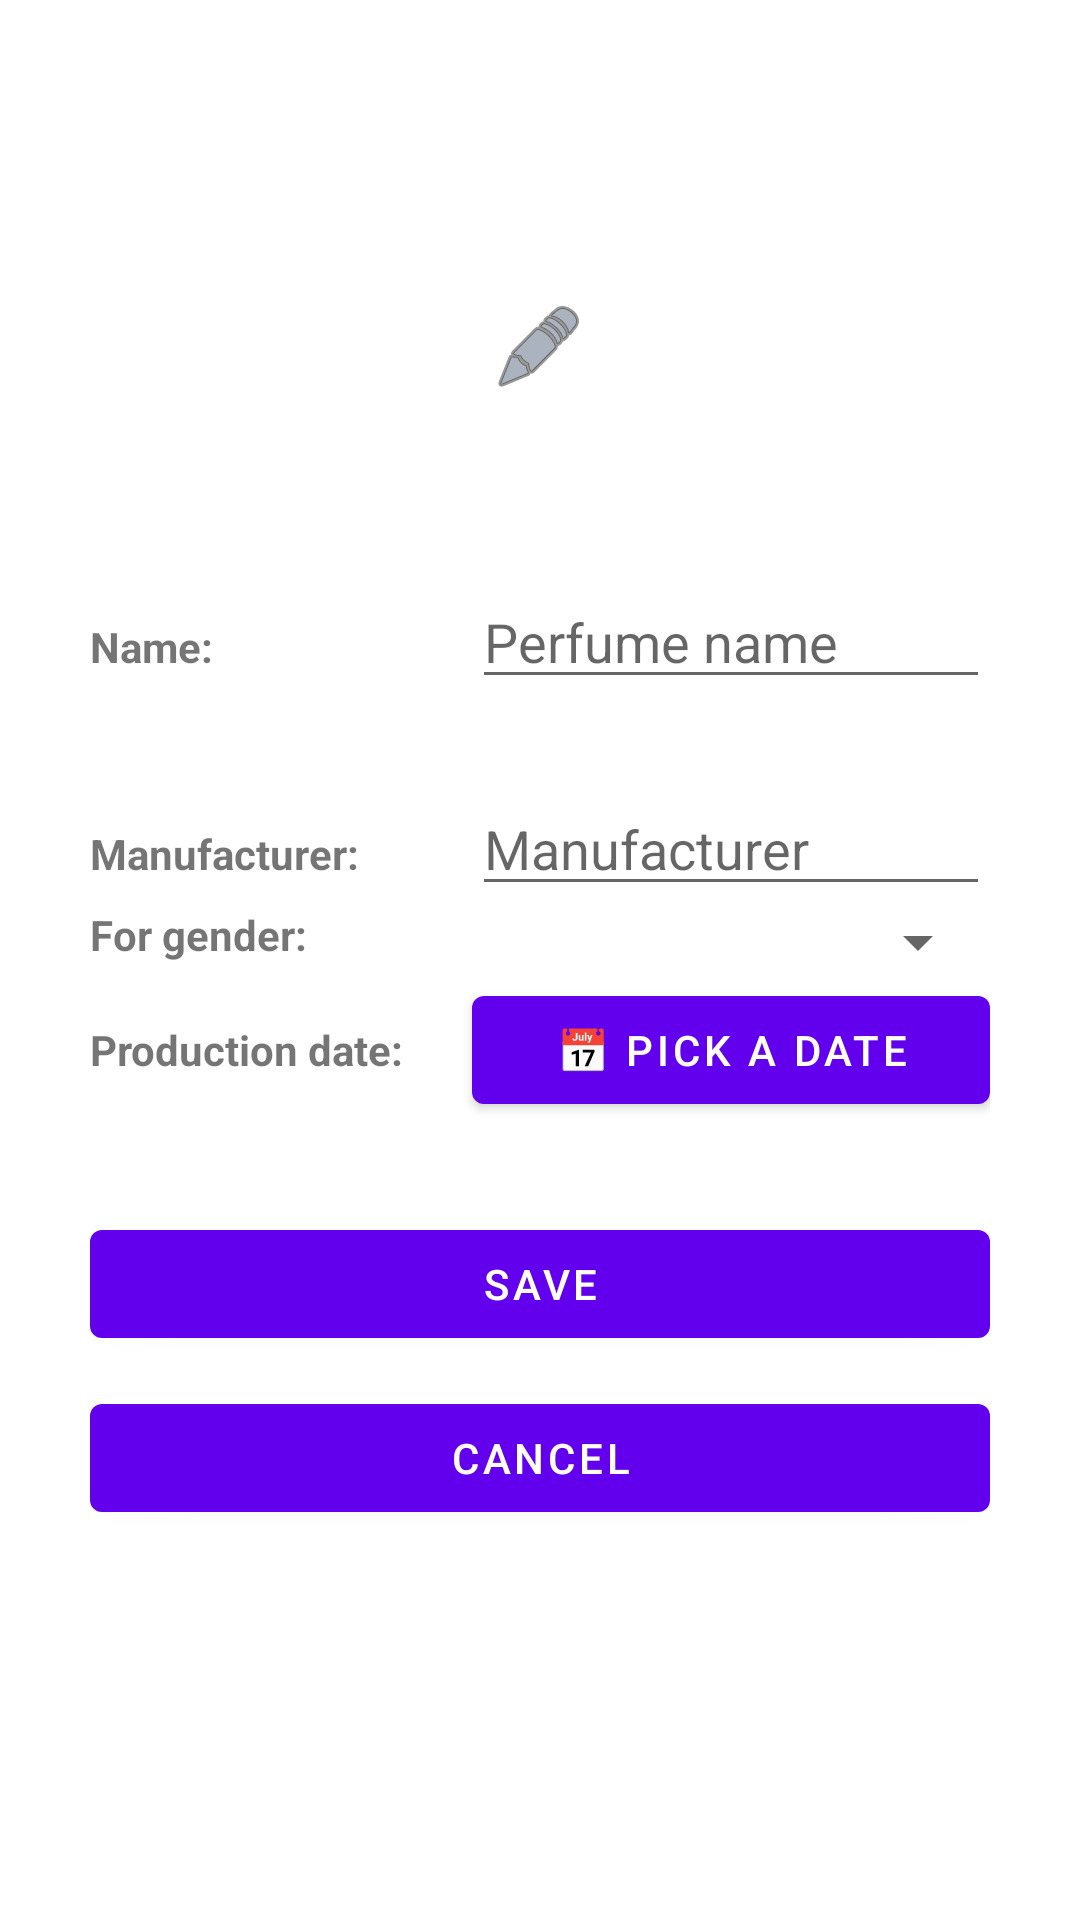

The Android layout XML behind this screen, and the referenced resources:
<!-- AndroidManifest.xml: application theme Theme.Parfem -->
<!-- res/layout/fragment_edit.xml -->
<?xml version="1.0" encoding="utf-8"?>
<LinearLayout xmlns:android="http://schemas.android.com/apk/res/android"
    xmlns:app="http://schemas.android.com/apk/res-auto"
    xmlns:tools="http://schemas.android.com/tools"
    android:layout_width="match_parent"
    android:layout_height="match_parent"
    android:orientation="vertical"
    android:gravity="center">

    <FrameLayout
        android:layout_width="wrap_content"
        android:layout_height="wrap_content"
        tools:ignore="UselessParent">

        <ImageView
            android:id="@+id/edit_perfume_image"
            android:layout_width="wrap_content"
            android:layout_height="wrap_content"
            android:layout_gravity="center"
            android:contentDescription="@string/perfume_image"
            android:src="@drawable/ic_launcher_background"
            android:tintMode="screen"
            android:scaleType="center"
            android:adjustViewBounds="true"
            app:tint="@color/light_gray" />


        <ImageView
            android:id="@+id/edit_perfume_image_overlay"
            android:layout_width="wrap_content"
            android:layout_height="wrap_content"
            android:layout_gravity="center"
            android:contentDescription="@string/edit_icon"
            android:src="@android:drawable/ic_menu_edit"
            android:tintMode="multiply"
            app:tint="@color/light_gray" />

        <TextView
            android:layout_width="wrap_content"
            android:layout_height="wrap_content"
            android:layout_gravity="center"
            android:text="@string/edit_image"
            android:textStyle="bold"
            android:translationY="30sp" />

    </FrameLayout>

    <TableLayout
        android:layout_width="wrap_content"
        android:layout_height="wrap_content"
        android:layout_gravity="center"
        android:padding="30sp"
        android:shrinkColumns="1"
        android:stretchColumns="*"
        app:layout_constraintBottom_toBottomOf="parent"
        app:layout_constraintEnd_toEndOf="parent">

        <TableRow android:layout_marginTop="30sp">

            <TextView
                android:layout_width="wrap_content"
                android:layout_height="wrap_content"
                android:layout_marginBottom="50sp"
                android:text="@string/name_label"
                android:textStyle="bold" />

            <EditText
                android:id="@+id/edit_perfume_name_field"
                android:layout_width="wrap_content"
                android:layout_height="wrap_content"
                android:autofillHints="no"
                android:hint="@string/perfume_name"
                android:inputType="text"
                tools:ignore="LabelFor" />
        </TableRow>

        <TableRow>

            <TextView
                android:layout_width="wrap_content"
                android:layout_height="wrap_content"
                android:text="@string/manufacturer_label"
                android:textStyle="bold" />

            <EditText
                android:id="@+id/edit_perfume_manufacturer_field"
                android:layout_width="wrap_content"
                android:layout_height="wrap_content"
                android:autofillHints="no"
                android:hint="@string/manufacturer"
                android:inputType="text" />
        </TableRow>

        <TableRow>

            <TextView
                android:layout_width="wrap_content"
                android:layout_height="wrap_content"
                android:text="@string/gender_label"
                android:textStyle="bold" />

            <Spinner android:id="@+id/edit_perfume_gender_spinner" />
        </TableRow>

        <TableRow>

            <TextView
                android:layout_width="wrap_content"
                android:layout_height="wrap_content"
                android:text="@string/date_label"
                android:textStyle="bold" />

            <Button
                android:id="@+id/edit_perfume_date_button"
                android:text="@string/pick_a_date" />
        </TableRow>

        <TableRow android:layout_marginTop="30sp">

            <Button
                android:id="@+id/edit_perfume_save_button"
                android:layout_width="match_parent"
                android:layout_height="wrap_content"
                android:layout_weight="1"
                android:text="@string/save" />
        </TableRow>

        <TableRow android:layout_marginTop="10sp">

            <Button
                android:id="@+id/edit_perfume_cancel_button"
                android:layout_weight="1"
                android:text="@string/cancel" />
        </TableRow>

    </TableLayout>
</LinearLayout>
<!-- resources referenced by this layout -->
<resources>
  <color name="light_gray">#718093</color>
  <string name="cancel">Cancel</string>
  <string name="date_label">Production date:</string>
  <string name="edit_icon">edit icon</string>
  <string name="edit_image">Edit image</string>
  <string name="gender_label">For gender:</string>
  <string name="manufacturer">Manufacturer</string>
  <string name="manufacturer_label">Manufacturer:</string>
  <string name="name_label">Name:</string>
  <string name="perfume_image">perfume image</string>
  <string name="perfume_name">Perfume name</string>
  <string name="pick_a_date">📅 Pick a date</string>
  <string name="save">Save</string>
  <style name="Theme.Parfem" parent="Theme.MaterialComponents.DayNight.DarkActionBar">
          
          <item name="colorPrimary">@color/purple_500</item>
          <item name="colorPrimaryVariant">@color/purple_700</item>
          <item name="colorOnPrimary">@color/white</item>
          
          <item name="colorSecondary">@color/teal_200</item>
          <item name="colorSecondaryVariant">@color/teal_700</item>
          <item name="colorOnSecondary">@color/black</item>
          
          <item name="android:statusBarColor">?attr/colorPrimaryVariant</item>
          
      </style>
  <color name="purple_500">#FF6200EE</color>
  <color name="purple_700">#FF3700B3</color>
  <color name="white">#FFFFFFFF</color>
  <color name="teal_200">#FF03DAC5</color>
  <color name="teal_700">#FF018786</color>
  <color name="black">#FF000000</color>
</resources>
